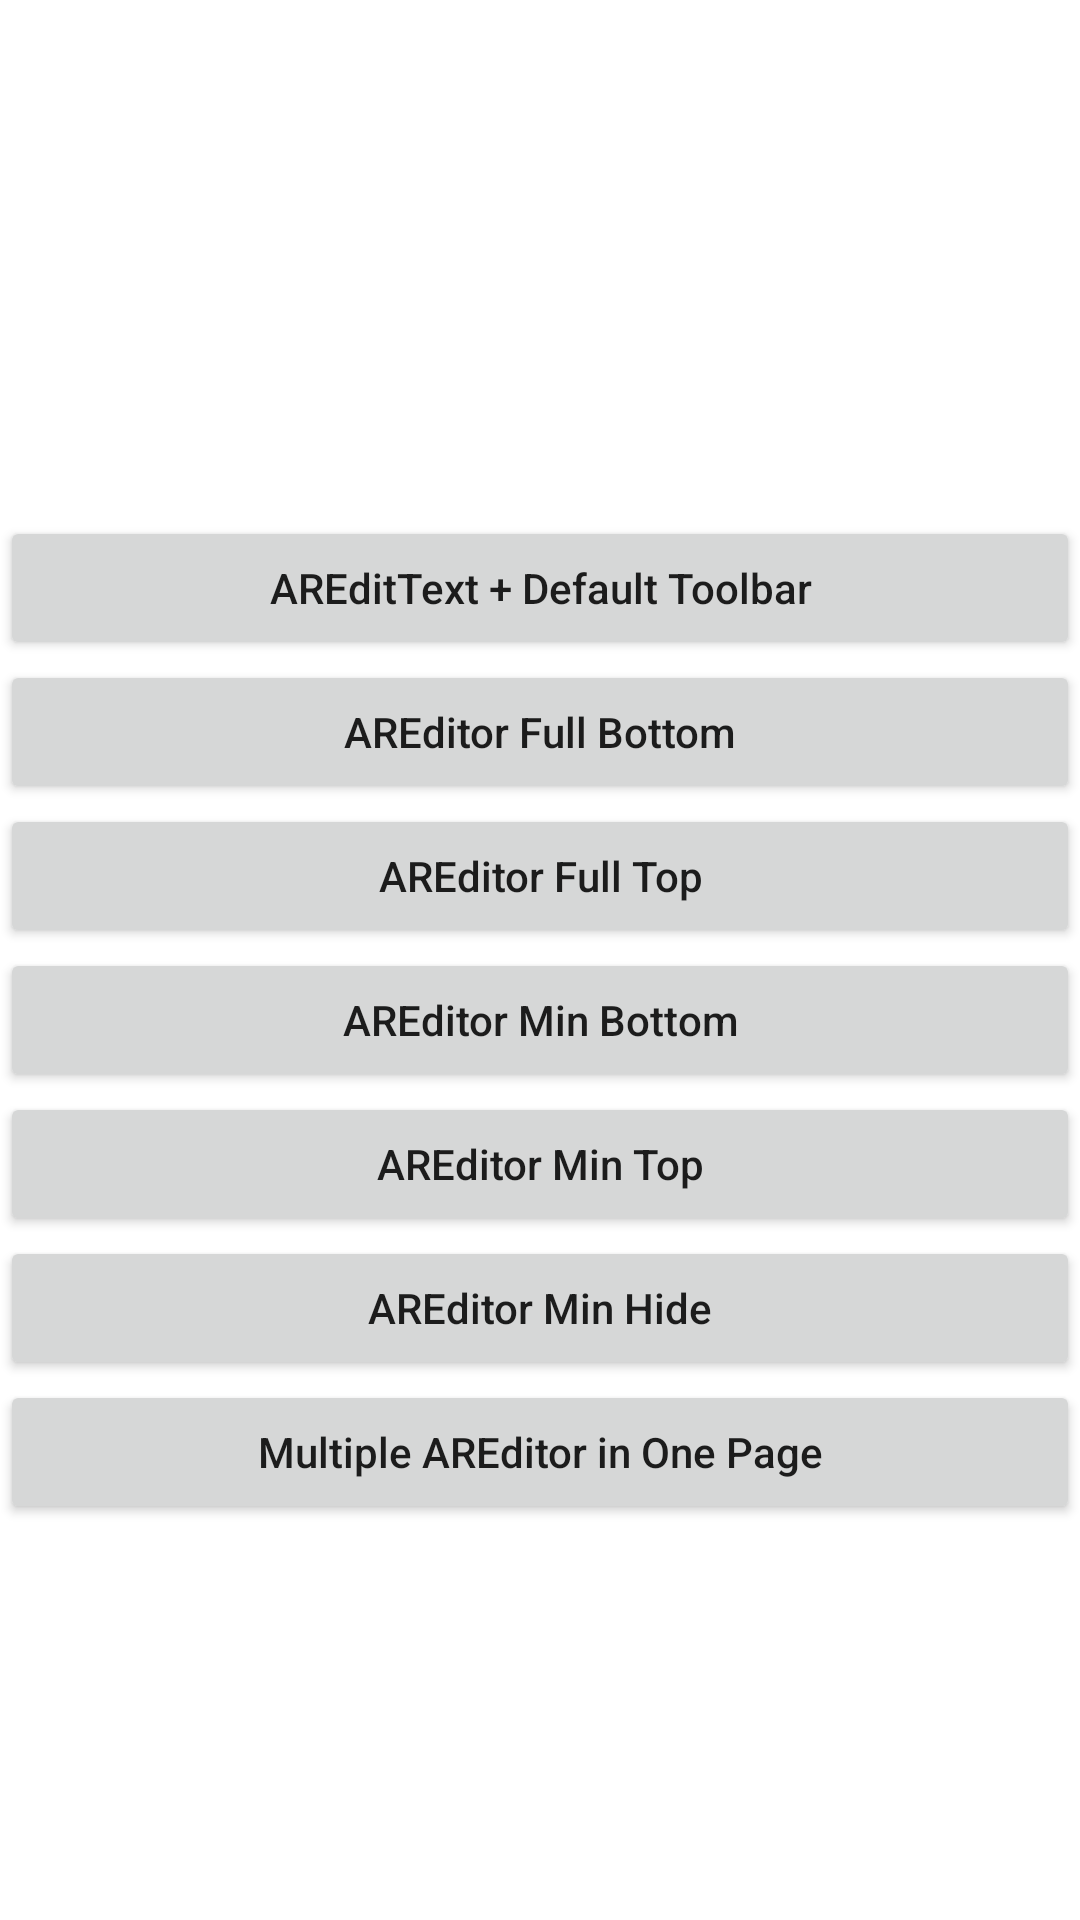

Write the Android layout XML for this screen, with the resource values it uses.
<!-- AndroidManifest.xml: application theme Theme.AndroidRichEditor -->
<!-- res/layout/activity_index.xml -->
<?xml version="1.0" encoding="utf-8"?>
<LinearLayout xmlns:android="http://schemas.android.com/apk/res/android"
    xmlns:app="http://schemas.android.com/apk/res-auto"
    xmlns:tools="http://schemas.android.com/tools"
    android:layout_width="match_parent"
    android:layout_height="match_parent"
    android:orientation="vertical">

    <ImageView
        android:id="@+id/image"
        android:layout_width="100dp"
        android:layout_height="100dp"
        android:layout_gravity="center"
        android:layout_margin="36dp"
        />

    <Button
        android:id="@+id/defaultToolbar"
        android:layout_width="match_parent"
        android:layout_height="wrap_content"
        android:textAllCaps="false"
        android:text="AREditText + Default Toolbar"/>

    <Button
        android:id="@+id/fullBottomButton"
        android:layout_width="match_parent"
        android:layout_height="wrap_content"
        android:textAllCaps="false"
        android:text="AREditor Full Bottom"/>

    <Button
        android:id="@+id/fullTopButton"
        android:layout_width="match_parent"
        android:layout_height="wrap_content"
        android:textAllCaps="false"
        android:text="AREditor Full Top"/>

    <Button
        android:id="@+id/minBottomButton"
        android:layout_width="match_parent"
        android:layout_height="wrap_content"
        android:textAllCaps="false"
        android:text="AREditor Min Bottom"/>

    <Button
        android:id="@+id/minTopButton"
        android:layout_width="match_parent"
        android:layout_height="wrap_content"
        android:textAllCaps="false"
        android:text="AREditor Min Top"/>

    <Button
        android:id="@+id/minHideButton"
        android:layout_width="match_parent"
        android:layout_height="wrap_content"
        android:textAllCaps="false"
        android:text="AREditor Min Hide"/>

    <Button
        android:id="@+id/multiInstanceButton"
        android:layout_width="match_parent"
        android:layout_height="wrap_content"
        android:textAllCaps="false"
        android:text="Multiple AREditor in One Page"/>




</LinearLayout>
<!-- resources referenced by this layout -->
<resources>
  <style name="Theme.AndroidRichEditor" parent="Theme.MaterialComponents.DayNight.DarkActionBar">
          
          <item name="colorPrimary">@color/purple_500</item>
          <item name="colorPrimaryVariant">@color/purple_700</item>
          <item name="colorOnPrimary">@color/white</item>
          
          <item name="colorSecondary">@color/teal_200</item>
          <item name="colorSecondaryVariant">@color/teal_700</item>
          <item name="colorOnSecondary">@color/black</item>
          
          <item name="android:statusBarColor" tools:targetApi="l">?attr/colorPrimaryVariant</item>
          
      </style>
  <color name="purple_500">#FF6200EE</color>
  <color name="purple_700">#FF3700B3</color>
  <color name="white">#FFFFFFFF</color>
  <color name="teal_200">#FF03DAC5</color>
  <color name="teal_700">#FF018786</color>
  <color name="black">#FF000000</color>
</resources>
